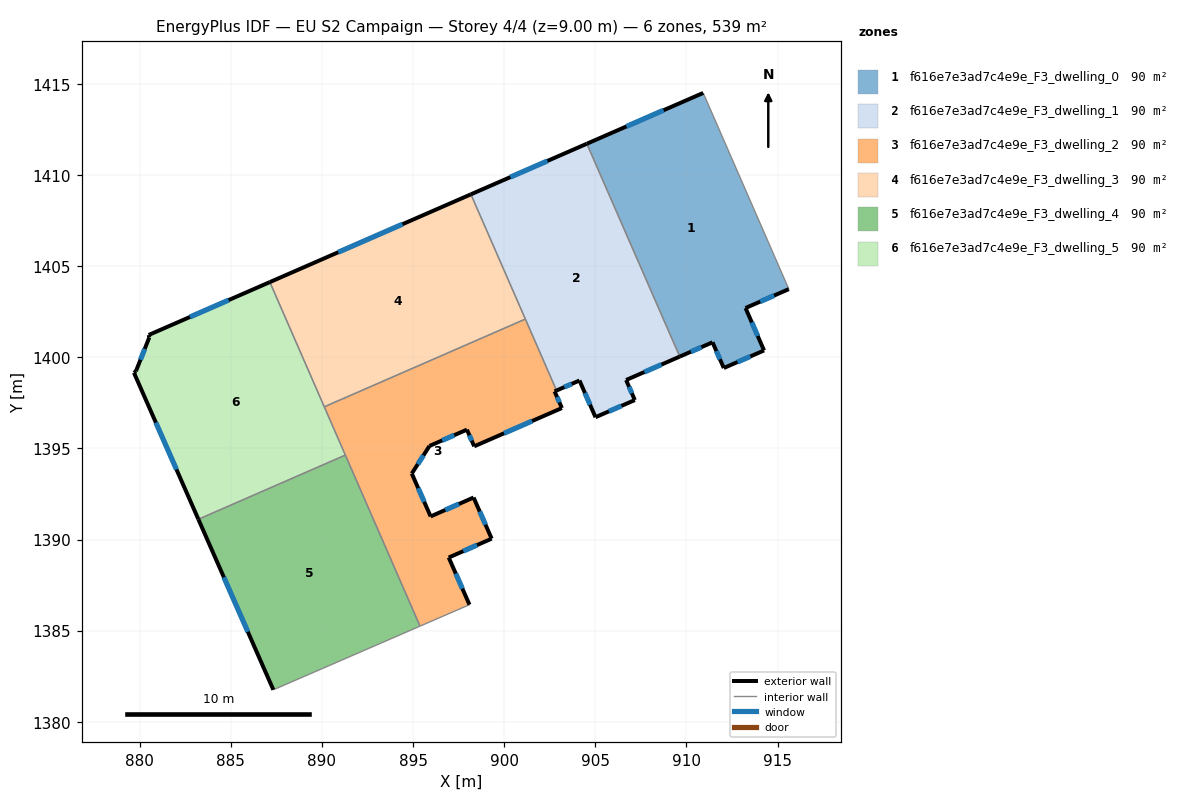
=== STOREY PLAN SPEC (per zone: floor XY polygon, exterior-wall plan segments, windows/doors) ===
zone 1: f616e7e3ad7c4e9e_F3_dwelling_0  (89.9 m²)
  floor: (910.92, 1414.50) (915.62, 1403.74) (913.24, 1402.70) (914.26, 1400.38) (912.05, 1399.41) (911.44, 1400.82) (909.64, 1400.04) (904.54, 1411.72)
  exterior wall: (914.26, 1400.38) – (913.24, 1402.70)  [2.5 m]
    window: (913.92, 1401.17) – (913.59, 1401.91)  [0.8 m²]
  exterior wall: (912.05, 1399.41) – (914.26, 1400.38)  [2.4 m]
    window: (912.80, 1399.74) – (913.51, 1400.05)  [0.7 m²]
  exterior wall: (911.44, 1400.82) – (912.05, 1399.41)  [1.5 m]
    window: (911.64, 1400.34) – (911.84, 1399.89)  [0.5 m²]
  exterior wall: (909.64, 1400.04) – (911.44, 1400.82)  [2.0 m]
    window: (910.25, 1400.31) – (910.82, 1400.56)  [0.6 m²]
  exterior wall: (910.92, 1414.50) – (904.54, 1411.72)  [7.0 m]
    window: (908.75, 1413.56) – (906.71, 1412.67)  [2.1 m²]
  exterior wall: (913.24, 1402.70) – (915.62, 1403.74)  [2.6 m]
    window: (914.05, 1403.06) – (914.81, 1403.39)  [0.8 m²]
  interior walls: 2
zone 2: f616e7e3ad7c4e9e_F3_dwelling_1  (89.9 m²)
  floor: (904.54, 1411.72) (909.64, 1400.04) (906.69, 1398.75) (907.17, 1397.65) (905.01, 1396.71) (904.13, 1398.73) (902.88, 1398.18) (898.18, 1408.94)
  exterior wall: (907.17, 1397.65) – (906.69, 1398.75)  [1.2 m]
    window: (907.01, 1398.03) – (906.85, 1398.38)  [0.4 m²]
  exterior wall: (905.01, 1396.71) – (907.17, 1397.65)  [2.4 m]
    window: (905.75, 1397.03) – (906.44, 1397.33)  [0.7 m²]
  exterior wall: (904.13, 1398.73) – (905.01, 1396.71)  [2.2 m]
    window: (904.43, 1398.04) – (904.71, 1397.40)  [0.7 m²]
  exterior wall: (902.88, 1398.18) – (904.13, 1398.73)  [1.4 m]
    window: (903.30, 1398.36) – (903.71, 1398.54)  [0.4 m²]
  exterior wall: (904.54, 1411.72) – (898.18, 1408.94)  [6.9 m]
    window: (902.37, 1410.77) – (900.34, 1409.89)  [2.1 m²]
  exterior wall: (906.69, 1398.75) – (909.64, 1400.04)  [3.2 m]
    window: (907.69, 1399.19) – (908.63, 1399.60)  [1.0 m²]
  interior walls: 3
zone 3: f616e7e3ad7c4e9e_F3_dwelling_2  (89.9 m²)
  floor: (901.17, 1402.10) (902.88, 1398.18) (902.77, 1398.13) (903.17, 1397.21) (898.36, 1395.12) (897.96, 1396.03) (895.90, 1395.13) (894.93, 1393.62) (895.97, 1391.27) (898.32, 1392.30) (899.31, 1390.05) (896.96, 1389.01) (898.10, 1386.42) (895.39, 1385.25) (890.13, 1397.28)
  exterior wall: (898.36, 1395.12) – (903.17, 1397.21)  [5.2 m]
    window: (899.99, 1395.83) – (901.53, 1396.50)  [1.6 m²]
  exterior wall: (897.96, 1396.03) – (898.36, 1395.12)  [1.0 m]
    window: (898.09, 1395.72) – (898.22, 1395.43)  [0.3 m²]
  exterior wall: (895.90, 1395.13) – (897.96, 1396.03)  [2.2 m]
    window: (896.60, 1395.44) – (897.26, 1395.73)  [0.7 m²]
  exterior wall: (894.93, 1393.62) – (895.90, 1395.13)  [1.8 m]
    window: (895.26, 1394.14) – (895.57, 1394.62)  [0.6 m²]
  exterior wall: (895.97, 1391.27) – (894.93, 1393.62)  [2.6 m]
    window: (895.62, 1392.07) – (895.28, 1392.82)  [0.8 m²]
  exterior wall: (898.32, 1392.30) – (895.97, 1391.27)  [2.6 m]
    window: (897.52, 1391.95) – (896.77, 1391.62)  [0.8 m²]
  exterior wall: (899.31, 1390.05) – (898.32, 1392.30)  [2.5 m]
    window: (898.98, 1390.82) – (898.66, 1391.54)  [0.8 m²]
  exterior wall: (896.96, 1389.01) – (899.31, 1390.05)  [2.6 m]
    window: (897.76, 1389.36) – (898.51, 1389.70)  [0.8 m²]
  exterior wall: (898.10, 1386.42) – (896.96, 1389.01)  [2.8 m]
    window: (897.71, 1387.31) – (897.35, 1388.13)  [0.9 m²]
  exterior wall: (902.77, 1398.13) – (902.88, 1398.18)  [0.1 m]
  exterior wall: (903.17, 1397.21) – (902.77, 1398.13)  [1.0 m]
    window: (903.03, 1397.53) – (902.90, 1397.82)  [0.3 m²]
  interior walls: 5
zone 4: f616e7e3ad7c4e9e_F3_dwelling_3  (89.9 m²)
  floor: (898.18, 1408.94) (901.17, 1402.10) (890.13, 1397.28) (887.15, 1404.12)
  exterior wall: (898.18, 1408.94) – (887.15, 1404.12)  [12.0 m]
    window: (894.42, 1407.30) – (890.90, 1405.76)  [3.7 m²]
  interior walls: 3
zone 5: f616e7e3ad7c4e9e_F3_dwelling_4  (89.9 m²)
  floor: (891.29, 1394.63) (895.39, 1385.25) (887.34, 1381.75) (883.22, 1391.11)
  exterior wall: (883.22, 1391.11) – (887.34, 1381.75)  [10.2 m]
    window: (884.62, 1387.93) – (885.94, 1384.94)  [3.1 m²]
  interior walls: 3
zone 6: f616e7e3ad7c4e9e_F3_dwelling_5  (89.9 m²)
  floor: (887.15, 1404.12) (891.29, 1394.63) (883.22, 1391.11) (879.69, 1399.15) (879.80, 1399.24) (880.53, 1401.09) (880.50, 1401.22)
  exterior wall: (880.50, 1401.22) – (880.53, 1401.09)  [0.1 m]
  exterior wall: (887.15, 1404.12) – (880.50, 1401.22)  [7.3 m]
    window: (884.88, 1403.14) – (882.76, 1402.21)  [2.2 m²]
  exterior wall: (879.69, 1399.15) – (883.22, 1391.11)  [8.8 m]
    window: (880.89, 1396.42) – (882.02, 1393.85)  [2.7 m²]
  exterior wall: (879.80, 1399.24) – (879.69, 1399.15)  [0.1 m]
  exterior wall: (880.53, 1401.09) – (879.80, 1399.24)  [2.0 m]
    window: (880.28, 1400.46) – (880.05, 1399.87)  [0.6 m²]
  interior walls: 3

=== DERIVED (storey summary) ===
Building: EU S2 Campaign
Storey: 4 of 4  (floor level z = 9.00 m)
Storey gross floor area: 539.4 m²
Zones on this storey: 6
  - f616e7e3ad7c4e9e_F3_dwelling_0: floor 89.9 m²; exterior wall 18.0 m (54.0 m²); 6 window(s) 5.5 m²; WWR 10.2%
  - f616e7e3ad7c4e9e_F3_dwelling_1: floor 89.9 m²; exterior wall 17.3 m (51.8 m²); 6 window(s) 5.3 m²; WWR 10.2%
  - f616e7e3ad7c4e9e_F3_dwelling_2: floor 89.9 m²; exterior wall 24.4 m (73.2 m²); 10 window(s) 7.4 m²; WWR 10.2%
  - f616e7e3ad7c4e9e_F3_dwelling_3: floor 89.9 m²; exterior wall 12.0 m (36.1 m²); 1 window(s) 3.7 m²; WWR 10.2%
  - f616e7e3ad7c4e9e_F3_dwelling_4: floor 89.9 m²; exterior wall 10.2 m (30.7 m²); 1 window(s) 3.1 m²; WWR 10.2%
  - f616e7e3ad7c4e9e_F3_dwelling_5: floor 89.9 m²; exterior wall 18.3 m (54.9 m²); 3 window(s) 5.5 m²; WWR 10.1%
Zone adjacency (shared interzone walls):
  - f616e7e3ad7c4e9e_F3_dwelling_0 ↔ f616e7e3ad7c4e9e_F3_dwelling_1
  - f616e7e3ad7c4e9e_F3_dwelling_1 ↔ f616e7e3ad7c4e9e_F3_dwelling_2
  - f616e7e3ad7c4e9e_F3_dwelling_1 ↔ f616e7e3ad7c4e9e_F3_dwelling_3
  - f616e7e3ad7c4e9e_F3_dwelling_2 ↔ f616e7e3ad7c4e9e_F3_dwelling_3
  - f616e7e3ad7c4e9e_F3_dwelling_2 ↔ f616e7e3ad7c4e9e_F3_dwelling_4
  - f616e7e3ad7c4e9e_F3_dwelling_2 ↔ f616e7e3ad7c4e9e_F3_dwelling_5
  - f616e7e3ad7c4e9e_F3_dwelling_3 ↔ f616e7e3ad7c4e9e_F3_dwelling_5
  - f616e7e3ad7c4e9e_F3_dwelling_4 ↔ f616e7e3ad7c4e9e_F3_dwelling_5